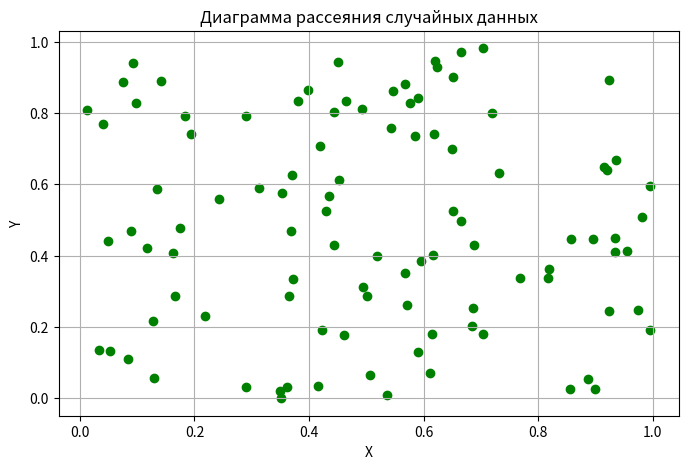

Generate this figure with matplotlib:
import numpy as np
import matplotlib.pyplot as plt

# Генерация двух наборов случайных данных
x = np.random.rand(100)
y = np.random.rand(100)

# Построение диаграммы рассеяния
plt.figure(figsize=(8, 5))
plt.scatter(x, y, color='green')
plt.title('Диаграмма рассеяния случайных данных')
plt.xlabel('X')
plt.ylabel('Y')
plt.grid(True)
plt.show()